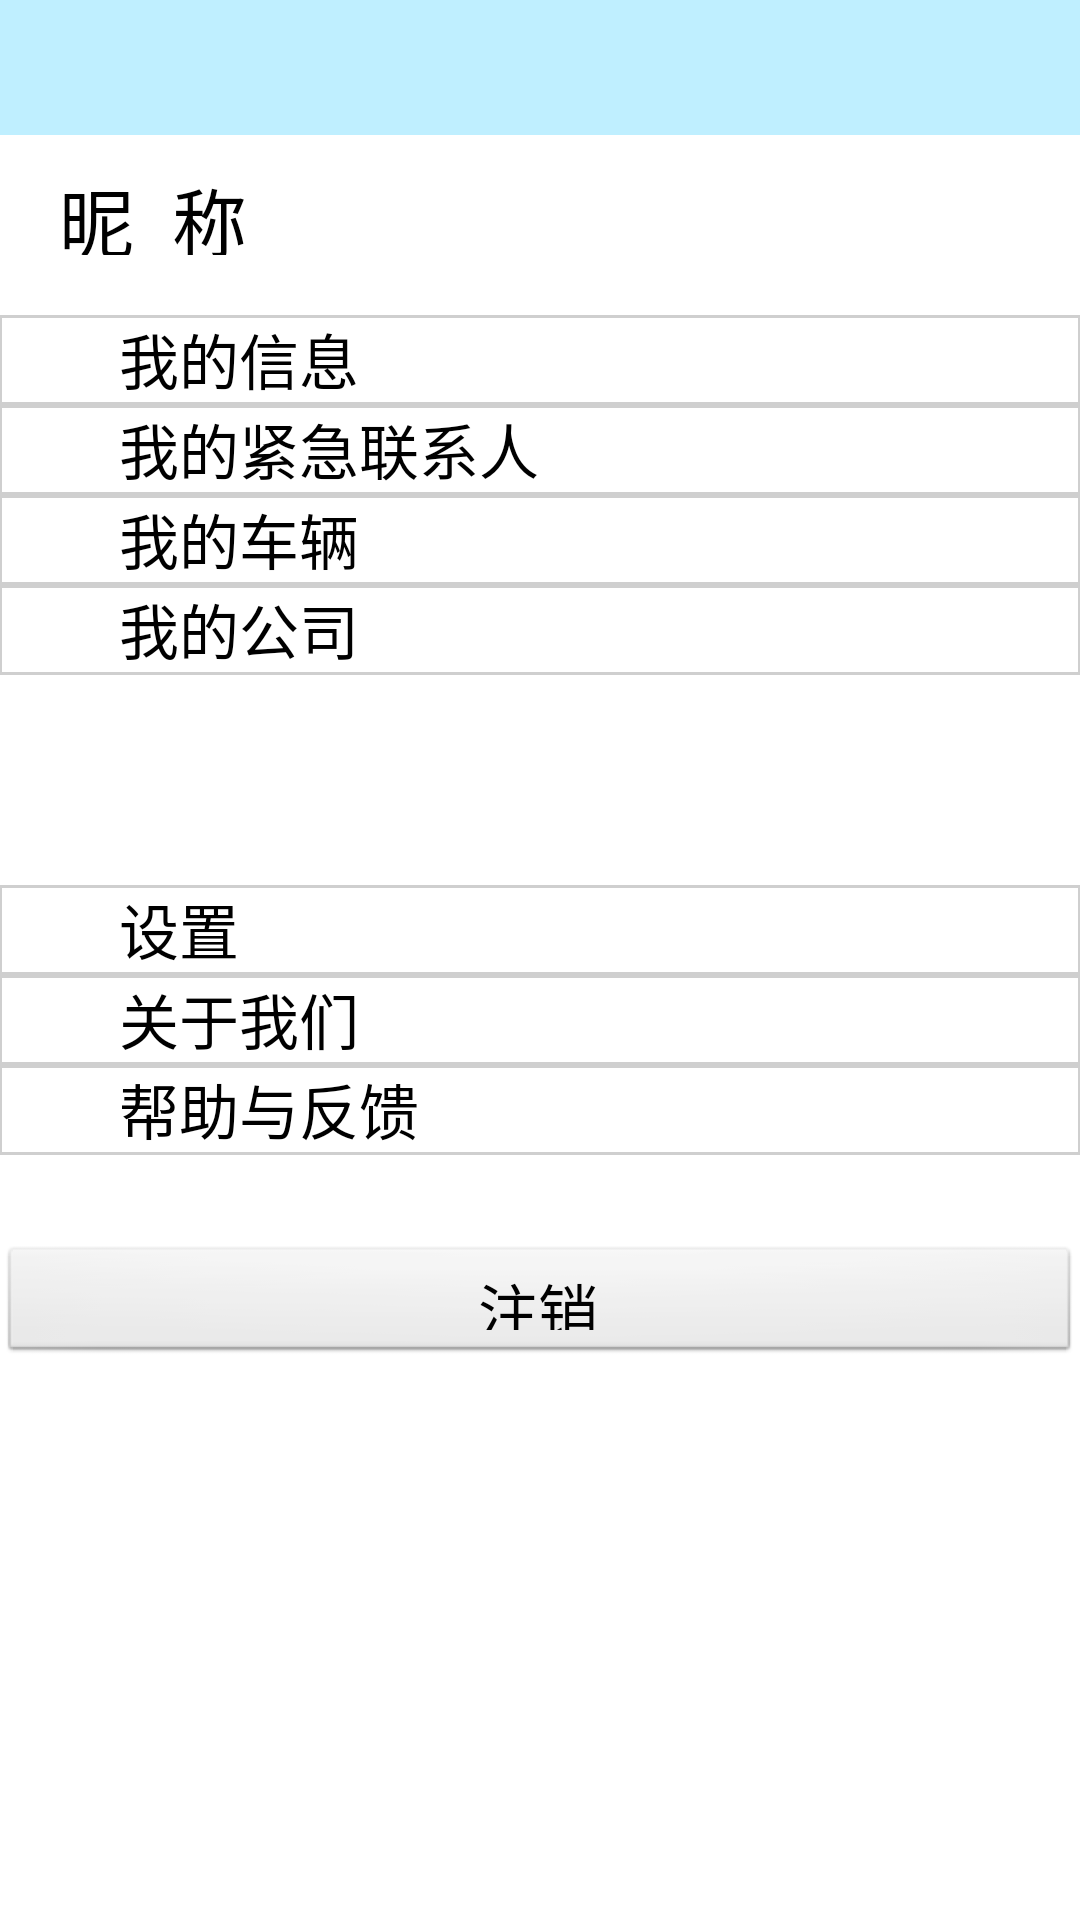

Produce the Android XML layout that renders to this screen, including the resource entries it uses.
<!-- AndroidManifest.xml: application theme AppTheme -->
<!-- res/layout/activity_myself.xml -->
<RelativeLayout xmlns:android="http://schemas.android.com/apk/res/android"
    xmlns:tools="http://schemas.android.com/tools"
    android:layout_width="match_parent"
    android:layout_height="match_parent"
    android:paddingBottom="@dimen/activity_vertical_margin"
    android:paddingLeft="@dimen/activity_horizontal_margin"
    android:paddingRight="@dimen/activity_horizontal_margin"
    android:paddingTop="@dimen/activity_vertical_margin"
    tools:context="com.example.activity.MyselfActivity" >
    <RelativeLayout 
        android:id="@+id/myself_layout"
        android:layout_width="fill_parent"
        android:layout_height="45dp"
        android:layout_alignParentTop="true"
        android:background="#BFEFFF">
    </RelativeLayout>
    <LinearLayout 
	    android:id="@+id/myself_lin1"
	    android:orientation="horizontal"
	    android:layout_width="fill_parent"
	    android:layout_height="30dp"
	    android:layout_below="@+id/myself_layout"
	    android:layout_marginTop="10dp"
	    >
    <TextView 
        android:id="@+id/myself_tex1"
        android:layout_width="fill_parent"
        android:layout_height="wrap_content"
        android:layout_marginLeft="20dp"
        android:textSize="25sp"
        android:textColor="#000000"
        android:layout_gravity="center"
        android:text="昵  称"/>
	</LinearLayout>
    <Button 
        android:id="@+id/myself_but1"
        android:layout_width="match_parent"
        android:layout_height="30dp"
        android:background="@drawable/border_line_while"
        android:gravity="center_vertical"
        android:layout_marginTop="20dp"
        android:paddingStart="40dp"
        android:textSize="20sp"
        android:text="我的信息"
        android:layout_below="@+id/myself_lin1"/>
    <Button 
        android:id="@+id/myself_but2"
        android:layout_width="match_parent"
        android:layout_height="30dp"
        android:background="@drawable/border_line_while"
        android:gravity="center_vertical"
       android:paddingStart="40dp"
        android:textSize="20sp"
        android:text="我的紧急联系人"
        android:layout_below="@+id/myself_but1"/>
    <Button 
        android:id="@+id/myself_but3"
        android:layout_width="match_parent"
        android:layout_height="30dp"
        android:background="@drawable/border_line_while"
        android:gravity="center_vertical"
       android:paddingStart="40dp"
        android:textSize="20sp"
        android:text="我的车辆"
        android:layout_below="@+id/myself_but2"/>
    <Button 
        android:id="@+id/myself_but4"
        android:layout_width="match_parent"
        android:layout_height="30dp"
        android:background="@drawable/border_line_while"
        android:gravity="center_vertical"
       android:paddingStart="40dp"
        android:textSize="20sp"
        android:text="我的公司"
        android:layout_below="@+id/myself_but3"/>
    <Button 
        android:id="@+id/myself_but5"
        android:layout_width="match_parent"
        android:layout_height="30dp"
        android:background="@drawable/border_line_while"
        android:gravity="center_vertical"
        android:layout_marginTop="70dp"
       android:paddingStart="40dp"
        android:textSize="20sp"
        android:text="设置"
        android:layout_below="@+id/myself_but4"/>
    <Button 
        android:id="@+id/myself_but6"
        android:layout_width="match_parent"
        android:layout_height="30dp"
        android:background="@drawable/border_line_while"
        android:gravity="center_vertical"
        android:paddingStart="40dp"
        android:textSize="20sp"
        android:text="关于我们"
        android:layout_below="@+id/myself_but5"/>
    <Button 
        android:id="@+id/myself_but7"
        android:layout_width="match_parent"
        android:layout_height="30dp"
        android:background="@drawable/border_line_while"
        android:gravity="center_vertical"
        android:paddingStart="40dp"
        android:textSize="20sp"
        android:text="帮助与反馈"
        android:layout_below="@+id/myself_but6"/>
     <Button 
        android:id="@+id/myself_but8"
        android:layout_width="match_parent"
        android:layout_height="40dp"
        android:textSize="20sp"
        android:text="注销"
        android:layout_below="@+id/myself_but7"
        android:layout_marginTop="30dp"/>
</RelativeLayout>
<!-- resources referenced by this layout -->
<resources>
  <!-- drawable border_line_while (drawable-hdpi) -->
  <?xml version="1.0" encoding="utf-8"?>
  <shape xmlns:android="http://schemas.android.com/apk/res/android"
      android:useLevel="false"
      >
      <solid android:color="@null"/>
      <padding android:left="1dip"
          android:right="1dip"
          android:bottom="1dip"/>
      <stroke android:width="1dip"
          android:color="#CFCFCF"
          />
      
      <size android:width="15dip"
          android:height="15dip"
          />
      
  </shape>
  <style name="AppTheme" parent="AppBaseTheme">
          
          
      </style>
  <style name="AppBaseTheme" parent="android:Theme.Light">
          
      </style>
</resources>
